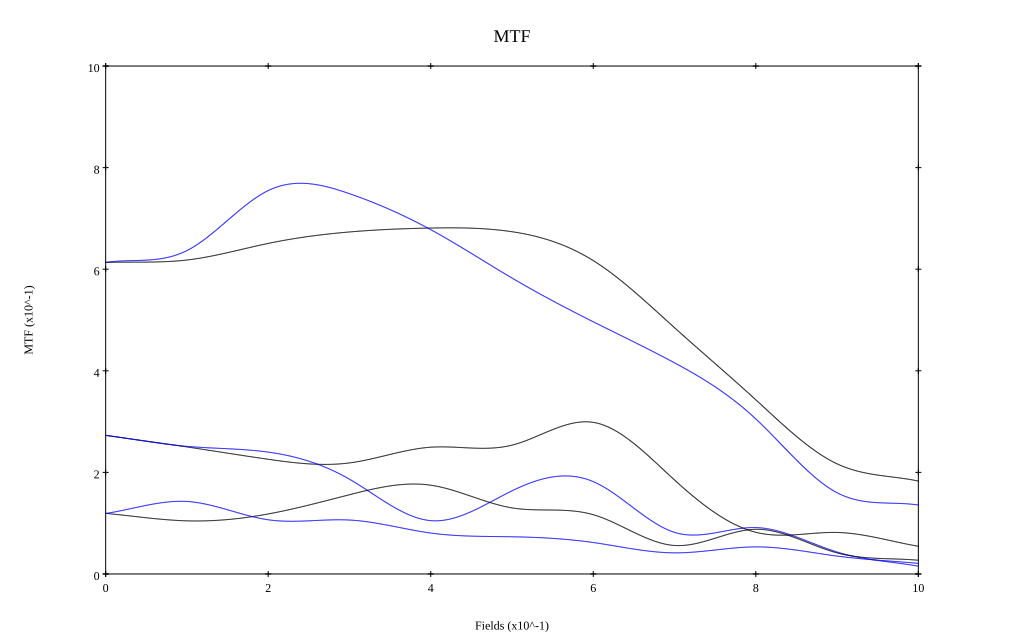

The file beside this chart, header and first rows:
, 0, 0.1, 0.2, 0.3, 0.4, 0.5, 0.6, 0.7, 0.8, 0.9, 1
10 sag, 0.613, 0.618, 0.651, 0.673, 0.681, 0.674, 0.617, 0.485, 0.343, 0.217, 0.183
10 tan, 0.613, 0.637, 0.755, 0.749, 0.678, 0.583, 0.496, 0.416, 0.305, 0.16, 0.136
30 sag, 0.273, 0.25, 0.226, 0.219, 0.25, 0.254, 0.298, 0.185, 0.082, 0.082, 0.055
30 tan, 0.273, 0.251, 0.24, 0.187, 0.105, 0.164, 0.182, 0.082, 0.091, 0.043, 0.015
50 sag, 0.119, 0.105, 0.118, 0.156, 0.175, 0.13, 0.117, 0.056, 0.088, 0.041, 0.027
50 tan, 0.119, 0.143, 0.107, 0.106, 0.081, 0.073, 0.062, 0.042, 0.053, 0.035, 0.021
